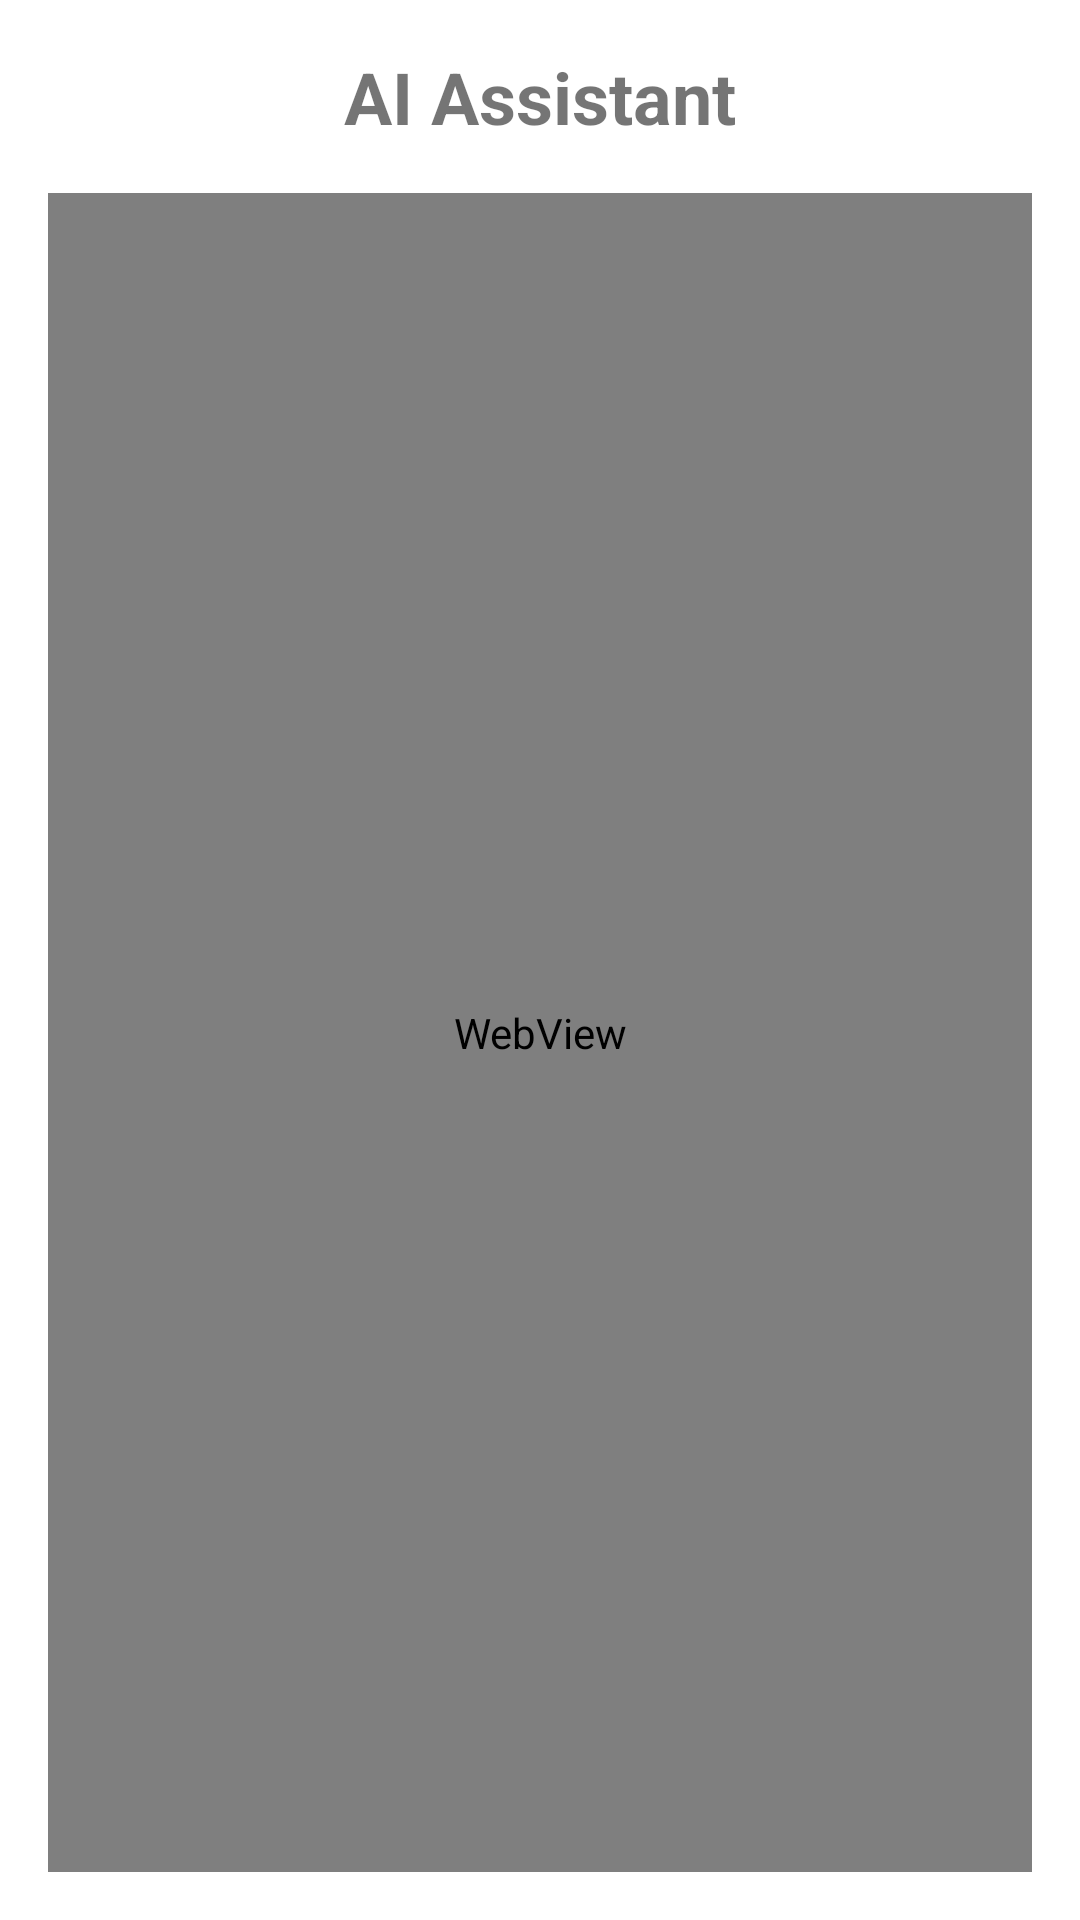

Reconstruct the res/layout file that produces this screen, plus the resources it refers to.
<!-- AndroidManifest.xml: application theme Theme.MegaScan -->
<!-- res/layout/activity_assistant.xml -->
<?xml version="1.0" encoding="utf-8"?>

<LinearLayout
    xmlns:android="http://schemas.android.com/apk/res/android"
    android:orientation="vertical"
    android:layout_width="match_parent"
    android:layout_height="match_parent"
    android:padding="16dp">

    <TextView
        android:id="@+id/text_assistant_header"
        android:layout_width="wrap_content"
        android:layout_height="wrap_content"
        android:text="AI Assistant"
        android:textSize="24sp"
        android:textStyle="bold"
        android:layout_gravity="center"
        android:layout_marginBottom="16dp" />

    <WebView
        android:id="@+id/webView"
        android:layout_width="match_parent"
        android:layout_height="match_parent" />
</LinearLayout>
<!-- resources referenced by this layout -->
<resources>
  <style name="Theme.MegaScan" parent="Theme.MaterialComponents.DayNight.DarkActionBar">
          
          <item name="colorPrimary">@color/purple_500</item>
          <item name="colorPrimaryVariant">@color/purple_700</item>
          <item name="colorOnPrimary">@color/white</item>
          
          <item name="colorSecondary">@color/teal_200</item>
          <item name="colorSecondaryVariant">@color/teal_700</item>
          <item name="colorOnSecondary">@color/black</item>
          
          <item name="android:statusBarColor">?attr/colorPrimaryVariant</item>
          
      </style>
  <color name="purple_500">#FF6200EE</color>
  <color name="purple_700">#FF3700B3</color>
  <color name="white">#FFFFFFFF</color>
  <color name="teal_200">#FF03DAC5</color>
  <color name="teal_700">#FF018786</color>
  <color name="black">#FF000000</color>
</resources>
